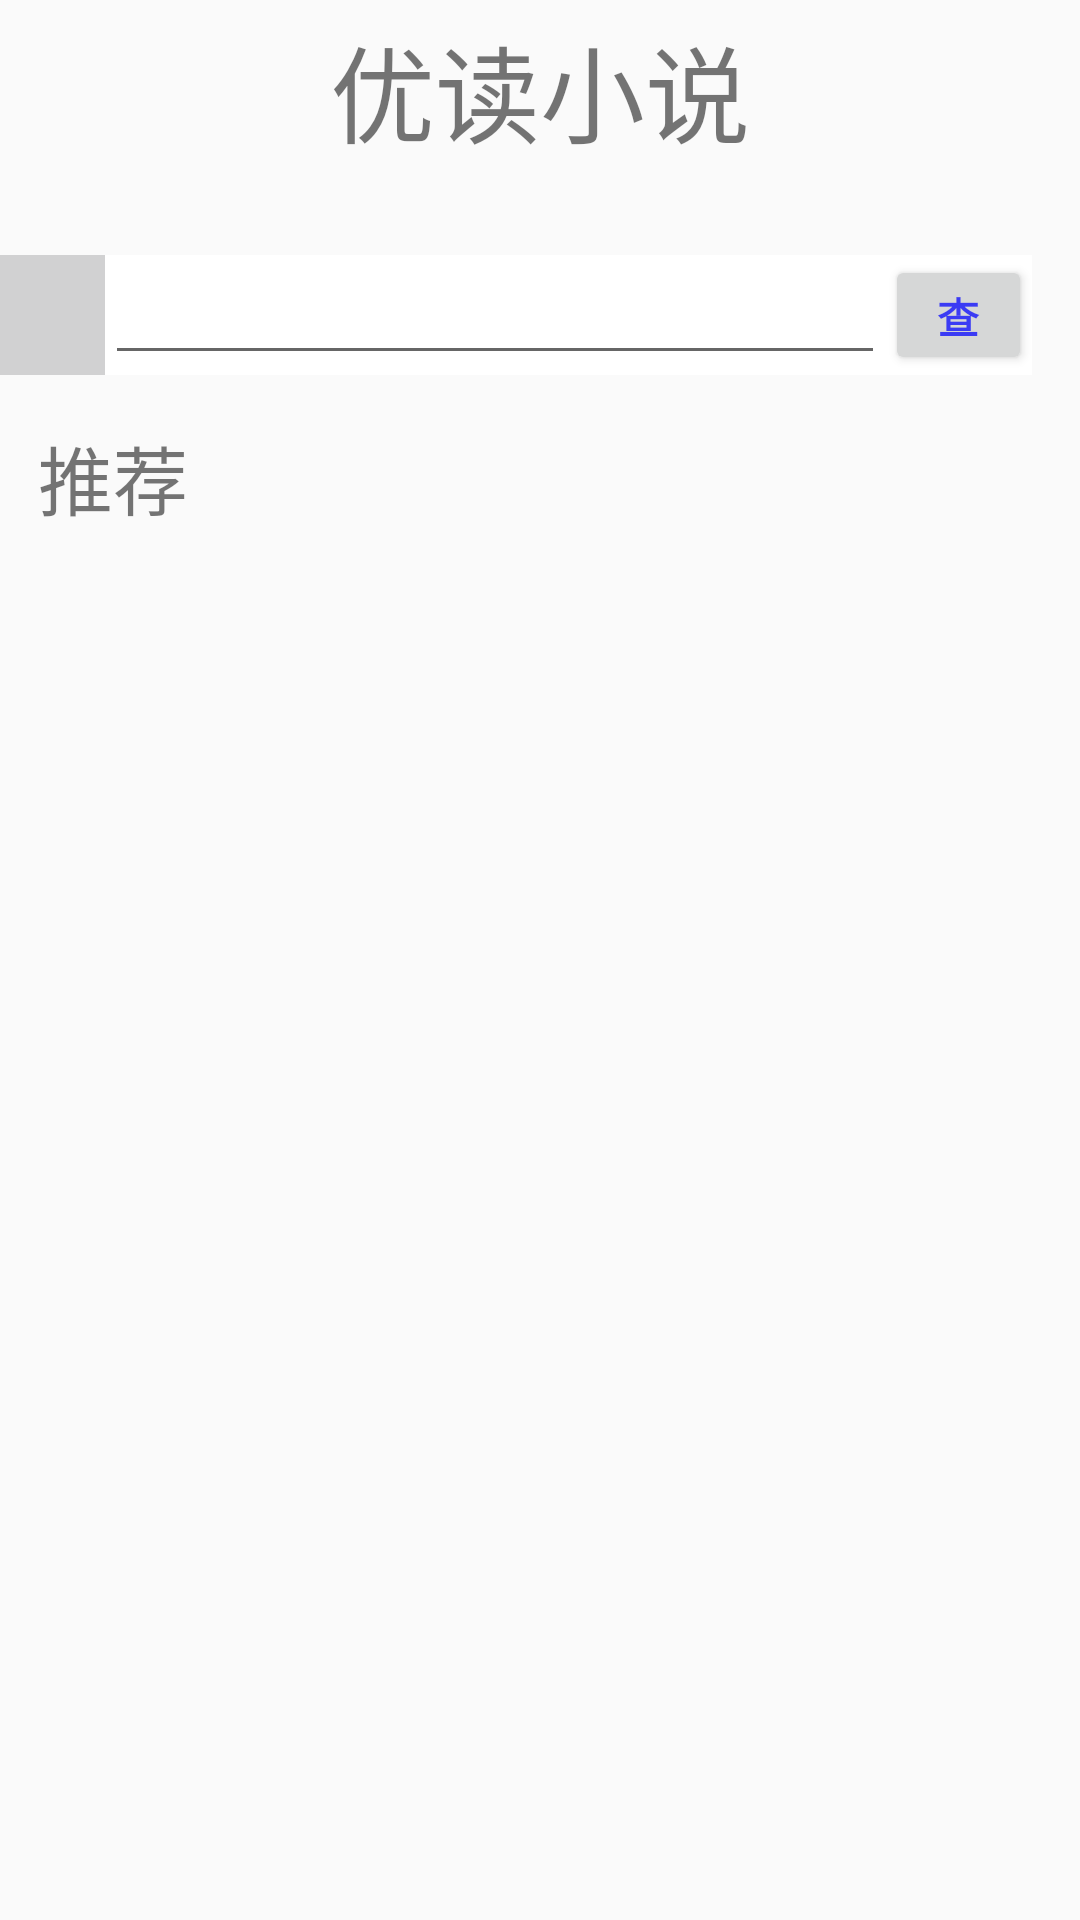

This screen was rendered from an Android layout file. Write that file and the resources it references.
<!-- AndroidManifest.xml: application theme AppTheme -->
<!-- res/layout/fragment_main.xml -->
<?xml version="1.0" encoding="utf-8"?>
<LinearLayout xmlns:android="http://schemas.android.com/apk/res/android"
    xmlns:tools="http://schemas.android.com/tools"
    android:orientation="vertical"
    android:layout_width="match_parent"
    android:layout_height="match_parent">

    <TextView
        android:layout_width="match_parent"
        android:layout_height="60dp"
        android:text="优读小说"
        android:gravity="center"
        android:textSize="35sp" />

    <LinearLayout
        android:id=""
        android:layout_width="match_parent"
        android:layout_height="40dp"
        android:orientation="horizontal"
        android:layout_marginTop="25dp"
        android:layout_marginRight="@dimen/activity_horizontal_margin"
        android:layout_marginBottom="@dimen/activity_vertical_margin"
        android:background="#ffffff">

        <ImageView
            android:layout_width="35dp"
            android:layout_height="match_parent"
            android:scaleType="centerCrop"
            android:src="@drawable/ic_search"
            android:background="#5676777A"
            tools:ignore="ContentDescription"/>

        <EditText
            android:id=""
            android:layout_width="260dp"
            android:layout_height="match_parent"
            android:imeOptions="actionUnspecified"
            android:inputType="textPassword"
            android:maxLines="1"
            android:singleLine="true" />
        <Button
            android:id=""
            android:layout_width="match_parent"
            android:layout_height="match_parent"
            android:text="查找"
            android:textColor="#B90000FF"
            android:textStyle="bold"/>

    </LinearLayout>
    <TextView
        android:layout_width="match_parent"
        android:layout_height="45dp"
        android:text="  推荐"
        android:textSize="25sp"/>

    <android.support.v7.widget.RecyclerView
        android:layout_width="match_parent"
        android:layout_height="match_parent">

    </android.support.v7.widget.RecyclerView>

</LinearLayout>
<!-- resources referenced by this layout -->
<resources>
  <dimen name="activity_horizontal_margin">16dp</dimen>
  <dimen name="activity_vertical_margin">16dp</dimen>
  <style name="AppTheme" parent="Theme.AppCompat.Light.DarkActionBar">
          
          <item name="colorPrimary">@color/colorPrimary</item>
          <item name="colorPrimaryDark">@color/colorPrimaryDark</item>
          <item name="colorAccent">@color/colorAccent</item>
      </style>
  <!-- not gathered from this repository: default colours our renderer supplied (Android Studio template values) -->
  <color name="colorPrimary">#FF6200EE</color>
  <color name="colorPrimaryDark">#FF3700B3</color>
  <color name="colorAccent">#FF03DAC5</color>
</resources>
